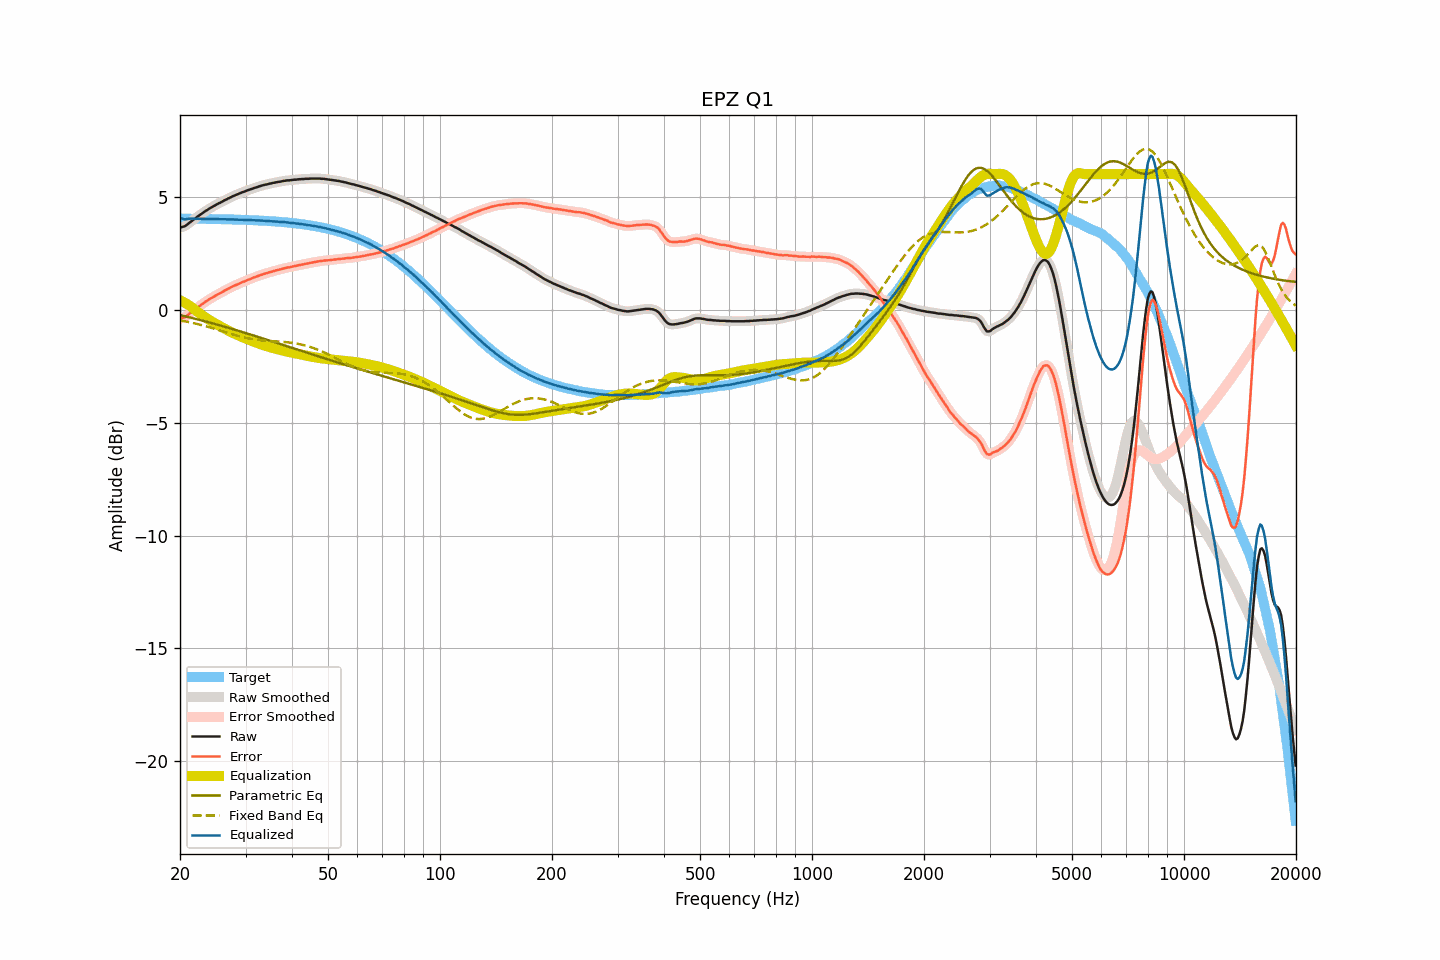

The data file committed next to this chart (first rows):
frequency, raw, smoothed, error, error_smoothed, equalization, parametric_eq, fixed_band_eq, equalized_raw, equalized_smoothed, target
20.00, 3.64, 3.64, -0.40, -0.39, 0.42, -0.24, -0.47, 4.05, 4.06, 4.03
20.20, 3.66, 3.65, -0.37, -0.38, 0.38, -0.26, -0.49, 4.04, 4.03, 4.03
20.40, 3.68, 3.67, -0.35, -0.36, 0.35, -0.27, -0.50, 4.02, 4.02, 4.03
20.61, 3.69, 3.70, -0.33, -0.33, 0.31, -0.29, -0.51, 4.00, 4.01, 4.03
20.81, 3.75, 3.74, -0.28, -0.28, 0.26, -0.31, -0.53, 4.01, 4.01, 4.03
21.02, 3.80, 3.80, -0.23, -0.23, 0.22, -0.32, -0.54, 4.01, 4.01, 4.03
21.23, 3.86, 3.85, -0.17, -0.17, 0.17, -0.34, -0.56, 4.03, 4.03, 4.03
21.44, 3.91, 3.91, -0.12, -0.12, 0.12, -0.36, -0.57, 4.03, 4.03, 4.03
21.66, 3.96, 3.96, -0.06, -0.06, 0.07, -0.38, -0.59, 4.03, 4.03, 4.02
21.87, 4.02, 4.02, -0.01, -0.01, 0.01, -0.39, -0.61, 4.03, 4.03, 4.02
22.09, 4.07, 4.07, 0.04, 0.05, -0.05, -0.41, -0.62, 4.02, 4.02, 4.02
22.31, 4.13, 4.12, 0.10, 0.10, -0.10, -0.43, -0.64, 4.03, 4.02, 4.02
22.54, 4.17, 4.17, 0.15, 0.15, -0.15, -0.45, -0.66, 4.02, 4.02, 4.02
22.76, 4.23, 4.23, 0.21, 0.21, -0.21, -0.47, -0.68, 4.02, 4.02, 4.02
22.99, 4.28, 4.28, 0.26, 0.26, -0.26, -0.49, -0.69, 4.02, 4.02, 4.02
23.22, 4.33, 4.32, 0.31, 0.31, -0.31, -0.50, -0.71, 4.02, 4.02, 4.02
23.45, 4.38, 4.37, 0.36, 0.36, -0.35, -0.52, -0.73, 4.02, 4.02, 4.02
23.69, 4.41, 4.42, 0.40, 0.40, -0.40, -0.54, -0.75, 4.01, 4.02, 4.02
23.92, 4.47, 4.46, 0.45, 0.45, -0.45, -0.56, -0.77, 4.02, 4.02, 4.02
24.16, 4.51, 4.51, 0.49, 0.49, -0.49, -0.58, -0.79, 4.01, 4.01, 4.01
24.40, 4.55, 4.55, 0.53, 0.53, -0.53, -0.60, -0.81, 4.01, 4.01, 4.01
24.65, 4.59, 4.59, 0.57, 0.57, -0.58, -0.62, -0.83, 4.01, 4.01, 4.01
24.89, 4.63, 4.63, 0.62, 0.62, -0.62, -0.64, -0.86, 4.01, 4.01, 4.01
25.14, 4.67, 4.67, 0.66, 0.66, -0.66, -0.66, -0.88, 4.01, 4.01, 4.01
25.39, 4.71, 4.70, 0.70, 0.69, -0.70, -0.68, -0.90, 4.01, 4.01, 4.01
25.65, 4.74, 4.74, 0.73, 0.73, -0.73, -0.70, -0.92, 4.00, 4.00, 4.01
25.91, 4.77, 4.78, 0.77, 0.77, -0.77, -0.72, -0.94, 4.00, 4.00, 4.00
26.16, 4.82, 4.81, 0.81, 0.81, -0.81, -0.74, -0.97, 4.00, 4.00, 4.00
26.43, 4.85, 4.85, 0.85, 0.85, -0.85, -0.76, -0.99, 4.00, 4.00, 4.00
26.69, 4.89, 4.89, 0.89, 0.89, -0.89, -0.78, -1.01, 4.00, 4.00, 4.00
26.96, 4.92, 4.92, 0.93, 0.93, -0.93, -0.80, -1.03, 4.00, 4.00, 4.00
27.23, 4.95, 4.96, 0.96, 0.96, -0.96, -0.82, -1.06, 3.99, 4.00, 4.00
27.50, 5.00, 4.99, 1.00, 1.00, -1.00, -0.84, -1.08, 4.00, 4.00, 3.99
27.77, 5.03, 5.03, 1.03, 1.03, -1.03, -0.87, -1.10, 3.99, 3.99, 3.99
28.05, 5.06, 5.06, 1.07, 1.07, -1.07, -0.89, -1.12, 3.99, 3.99, 3.99
28.33, 5.09, 5.09, 1.10, 1.10, -1.10, -0.91, -1.14, 3.99, 3.99, 3.99
28.62, 5.11, 5.12, 1.13, 1.13, -1.13, -0.93, -1.16, 3.98, 3.98, 3.99
28.90, 5.15, 5.15, 1.16, 1.16, -1.16, -0.95, -1.18, 3.98, 3.98, 3.98
29.19, 5.18, 5.17, 1.19, 1.19, -1.19, -0.97, -1.20, 3.98, 3.98, 3.98
29.48, 5.21, 5.20, 1.23, 1.22, -1.22, -0.99, -1.22, 3.98, 3.98, 3.98
29.78, 5.23, 5.23, 1.25, 1.25, -1.25, -1.02, -1.23, 3.97, 3.98, 3.98
30.08, 5.25, 5.26, 1.28, 1.28, -1.28, -1.04, -1.25, 3.97, 3.97, 3.97
30.38, 5.28, 5.28, 1.31, 1.31, -1.31, -1.06, -1.26, 3.97, 3.97, 3.97
30.68, 5.31, 5.31, 1.34, 1.34, -1.34, -1.08, -1.28, 3.97, 3.97, 3.97
30.99, 5.34, 5.33, 1.37, 1.37, -1.37, -1.10, -1.29, 3.97, 3.97, 3.97
31.30, 5.36, 5.36, 1.39, 1.40, -1.40, -1.13, -1.30, 3.96, 3.96, 3.96
31.61, 5.39, 5.38, 1.43, 1.42, -1.42, -1.15, -1.32, 3.96, 3.96, 3.96
31.93, 5.41, 5.41, 1.45, 1.45, -1.45, -1.17, -1.33, 3.95, 3.95, 3.96
32.24, 5.43, 5.43, 1.47, 1.48, -1.48, -1.19, -1.34, 3.95, 3.95, 3.95
32.57, 5.46, 5.45, 1.51, 1.50, -1.50, -1.22, -1.34, 3.95, 3.95, 3.95
32.89, 5.48, 5.48, 1.53, 1.53, -1.53, -1.24, -1.35, 3.95, 3.95, 3.95
33.22, 5.50, 5.50, 1.55, 1.56, -1.55, -1.26, -1.36, 3.94, 3.94, 3.94
33.55, 5.52, 5.52, 1.58, 1.58, -1.58, -1.29, -1.37, 3.94, 3.94, 3.94
33.89, 5.54, 5.53, 1.60, 1.60, -1.60, -1.31, -1.37, 3.94, 3.93, 3.93
34.23, 5.55, 5.55, 1.62, 1.62, -1.62, -1.33, -1.38, 3.92, 3.93, 3.93
34.57, 5.57, 5.57, 1.64, 1.64, -1.64, -1.35, -1.38, 3.92, 3.92, 3.93
34.92, 5.59, 5.58, 1.66, 1.66, -1.66, -1.38, -1.39, 3.92, 3.92, 3.92
35.27, 5.60, 5.60, 1.68, 1.68, -1.68, -1.40, -1.39, 3.91, 3.92, 3.92
35.62, 5.62, 5.61, 1.70, 1.70, -1.70, -1.42, -1.40, 3.91, 3.91, 3.91
35.97, 5.63, 5.63, 1.72, 1.72, -1.72, -1.45, -1.40, 3.90, 3.91, 3.91
... 635 more rows
